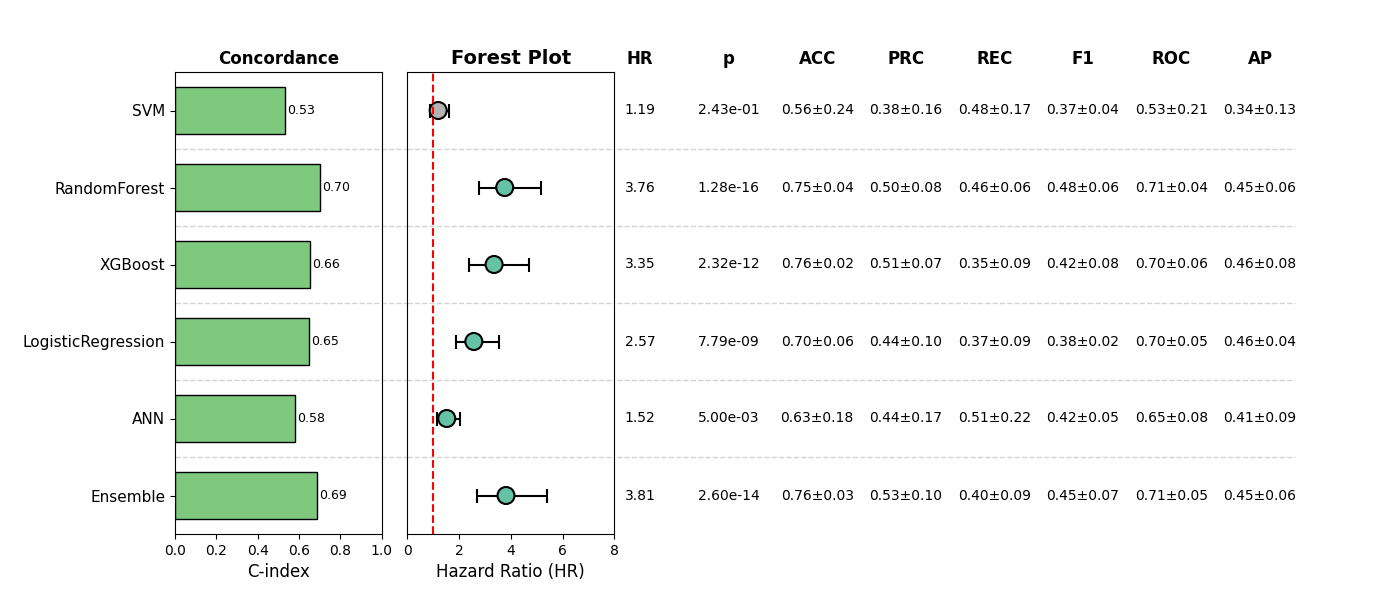

The file beside this chart, header and first rows:
, Model, HR, CI_lower, CI_upper, p, cindex, accuracy_mean, accuracy_std, precision_mean, precision_std, recall_mean, recall_std, f1_mean, f1_std, roc_auc_mean, roc_auc_std, pr_auc_mean, pr_auc_std, Sig
0, SVM, 1.189, 0.8896, 1.588, 0.2426, 0.5334, 0.556, 0.2371, 0.38, 0.1565, 0.4782, 0.1745, 0.3672, 0.03922, 0.5314, 0.2087, 0.3388, 0.1345, False
1, RandomForest, 3.763, 2.749, 5.15, 1.277310014401067e-16, 0.7037, 0.7467, 0.03686, 0.5018, 0.08046, 0.4609, 0.0598, 0.4768, 0.05547, 0.7106, 0.04403, 0.4544, 0.05629, True
2, XGBoost, 3.353, 2.391, 4.701, 2.3189476712805882e-12, 0.6556, 0.7563, 0.02309, 0.5095, 0.06765, 0.3539, 0.08594, 0.4164, 0.082, 0.6974, 0.05934, 0.4591, 0.0786, True
3, LogisticRegression, 2.568, 1.864, 3.537, 7.791039697529628e-09, 0.6499, 0.7026, 0.05585, 0.4405, 0.1041, 0.3691, 0.08632, 0.3798, 0.01875, 0.6979, 0.04962, 0.4625, 0.04195, True
4, ANN, 1.519, 1.134, 2.034, 0.005001, 0.5829, 0.628, 0.1762, 0.4393, 0.1678, 0.513, 0.216, 0.4152, 0.04654, 0.6521, 0.08209, 0.4099, 0.08738, True
5, Ensemble, 3.813, 2.702, 5.381, 2.596878562378265e-14, 0.6871, 0.7582, 0.03033, 0.5329, 0.09816, 0.399, 0.08797, 0.449, 0.06752, 0.7066, 0.04927, 0.4537, 0.06489, True
